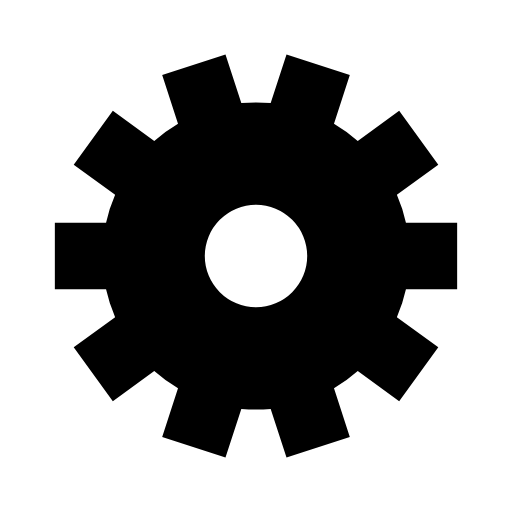
t = 0.00 s
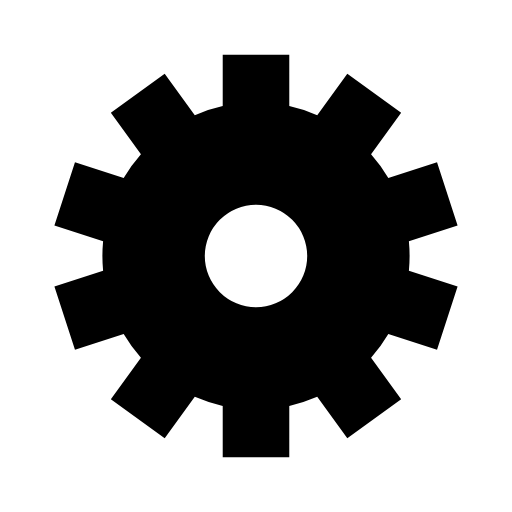
t = 0.88 s
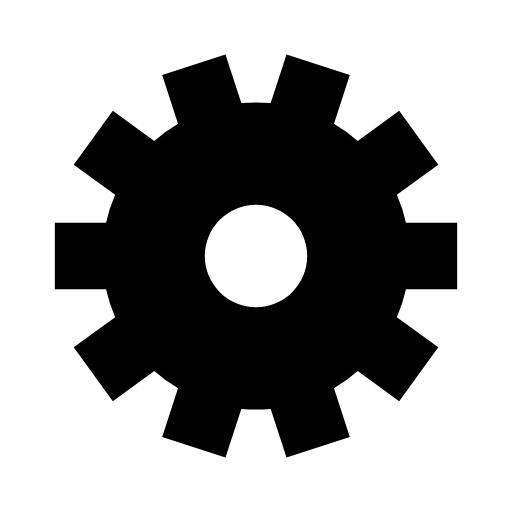
t = 1.75 s
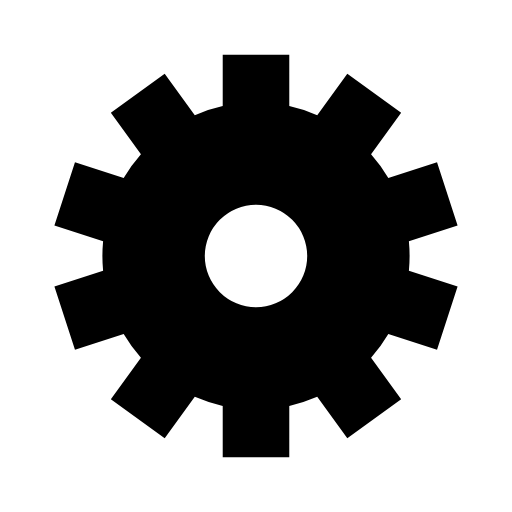
t = 2.63 s

The animated SVG that drew these frames (rendered in a browser with its animation timeline set to each time). Animation: 1 SMIL element (animateTransform=1); one cycle of 3.50 s, repeats indefinitely.

<svg class="lds-gear" width="70px"  height="70px"  xmlns="http://www.w3.org/2000/svg" xmlns:xlink="http://www.w3.org/1999/xlink" viewBox="0 0 100 100" preserveAspectRatio="xMidYMid" style="background: none;"><g transform="translate(50 50)">
<g transform="rotate(68.5543)">
<animateTransform attributeName="transform" type="rotate" values="0;360" keyTimes="0;1" dur="3.5s" repeatCount="indefinite"></animateTransform><path d="M29.287369291214944 -6.5 L39.287369291214944 -6.5 L39.287369291214944 6.5 L29.287369291214944 6.5 A30 30 0 0 1 27.514583617028922 11.956073284382445 L27.514583617028922 11.956073284382445 L35.60475356077839 17.833925807307175 L27.963545280976245 28.351146734181498 L19.873375337226772 22.473294211256764 A30 30 0 0 1 15.232162187438878 25.845332946115384 L15.232162187438878 25.845332946115384 L18.322332131188354 35.35589810906692 L5.958597419351353 39.37311903594124 L2.868427475601878 29.8625538729897 A30 30 0 0 1 -2.8684274756018744 29.8625538729897 L-2.8684274756018744 29.8625538729897 L-5.958597419351348 39.37311903594124 L-18.32233213118834 35.35589810906693 L-15.232162187438867 25.845332946115388 A30 30 0 0 1 -19.873375337226772 22.47329421125676 L-19.873375337226772 22.47329421125676 L-27.963545280976245 28.35114673418149 L-35.60475356077839 17.83392580730719 L-27.51458361702892 11.956073284382455 A30 30 0 0 1 -29.287369291214944 6.499999999999997 L-29.287369291214944 6.499999999999997 L-39.287369291214944 6.499999999999998 L-39.287369291214944 -6.499999999999989 L-29.287369291214944 -6.49999999999999 A30 30 0 0 1 -27.514583617028922 -11.956073284382448 L-27.514583617028922 -11.956073284382448 L-35.6047535607784 -17.83392580730718 L-27.963545280976255 -28.351146734181487 L-19.87337533722678 -22.473294211256757 A30 30 0 0 1 -15.232162187438874 -25.845332946115384 L-15.232162187438874 -25.845332946115384 L-18.32233213118835 -35.35589810906692 L-5.958597419351365 -39.37311903594124 L-2.8684274756018886 -29.8625538729897 A30 30 0 0 1 2.868427475601877 -29.8625538729897 L2.868427475601877 -29.8625538729897 L5.958597419351349 -39.37311903594124 L18.322332131188336 -35.35589810906693 L15.232162187438863 -25.84533294611539 A30 30 0 0 1 19.873375337226772 -22.473294211256764 L19.873375337226772 -22.473294211256764 L27.963545280976245 -28.351146734181498 L35.60475356077839 -17.833925807307192 L27.51458361702892 -11.956073284382459 A30 30 0 0 1 29.287369291214944 -6.500000000000001 M0 -10A10 10 0 1 0 0 10 A10 10 0 1 0 0 -10" fill="#000000"></path></g></g></svg>
